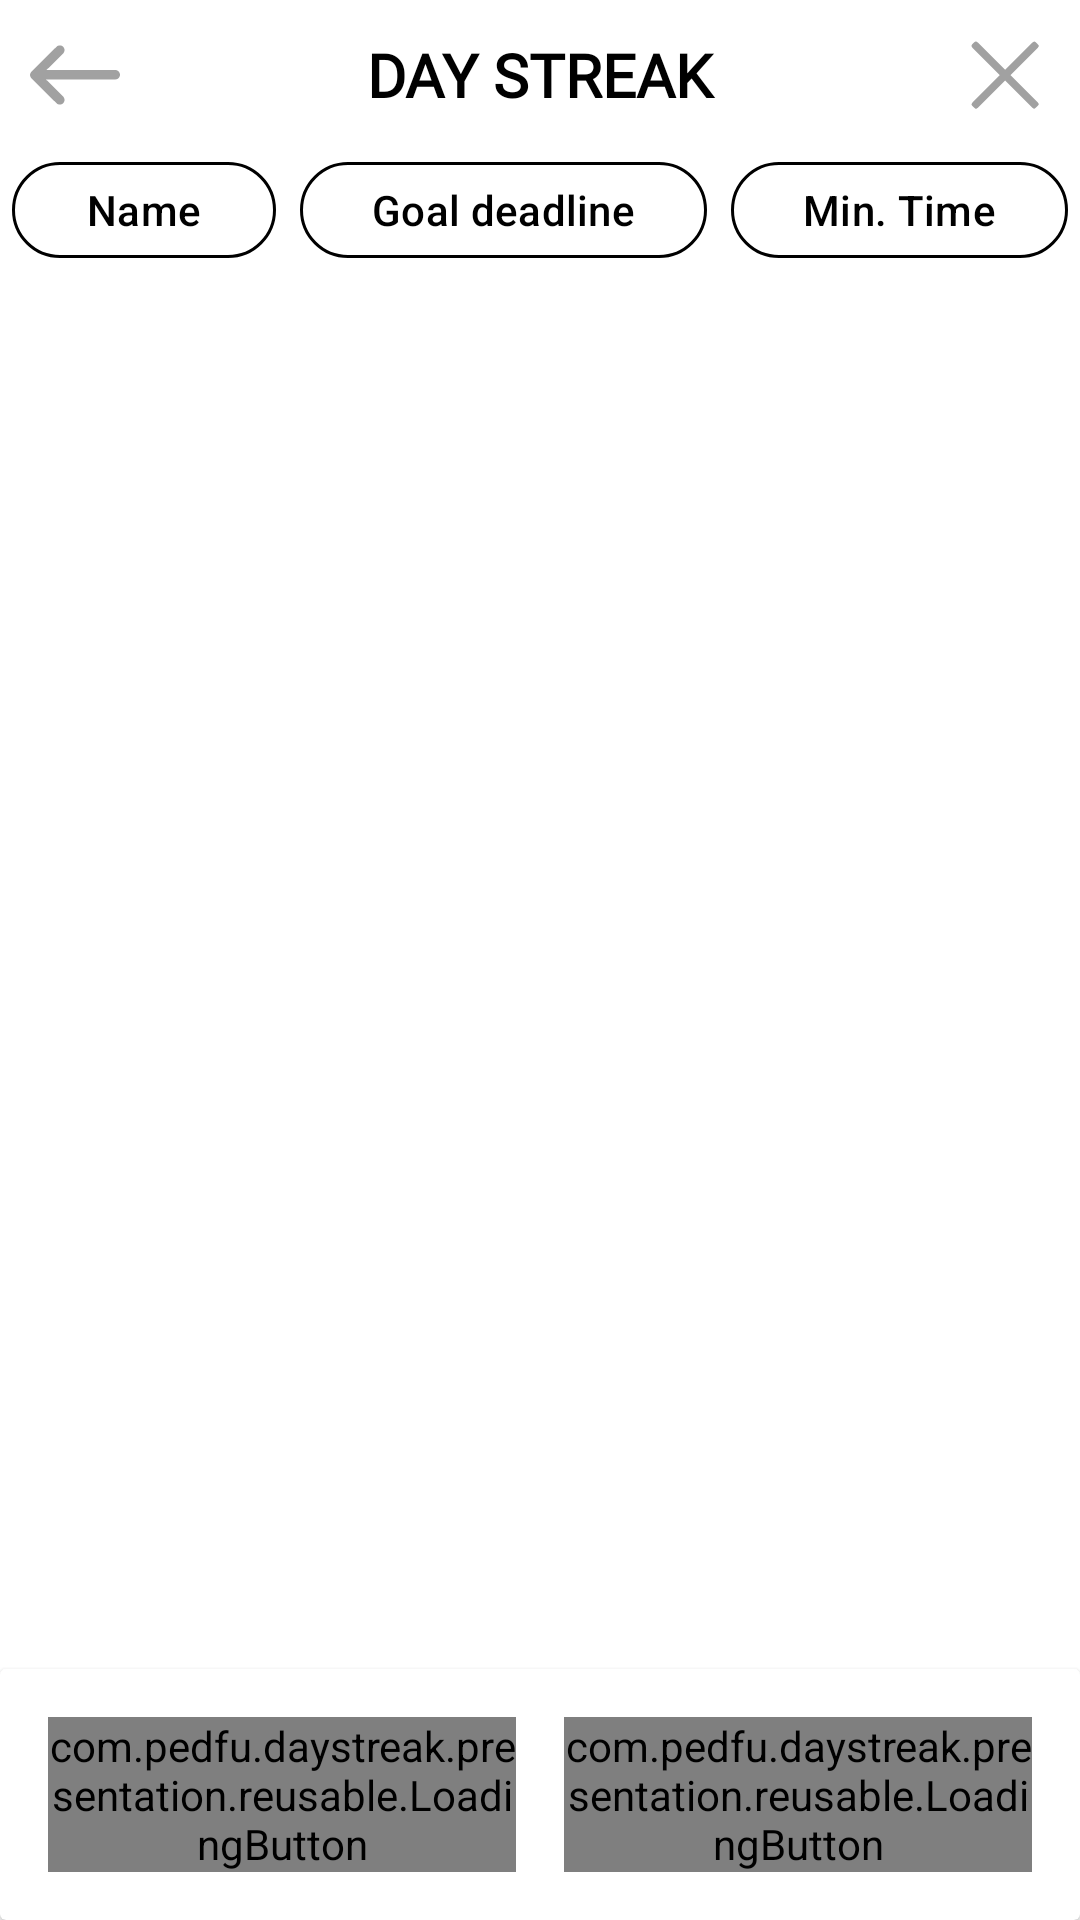

Here is an Android app screen rendered from its layout file. Give the layout XML and the strings, colors and styles it references.
<!-- AndroidManifest.xml: application theme Theme.DayStreak -->
<!-- res/layout/fragment_streak_form_name.xml -->
<?xml version="1.0" encoding="utf-8"?>
<androidx.constraintlayout.widget.ConstraintLayout
    xmlns:android="http://schemas.android.com/apk/res/android"
    xmlns:app="http://schemas.android.com/apk/res-auto"
    xmlns:tools="http://schemas.android.com/tools"
    android:layout_width="match_parent"
    android:layout_height="match_parent"
    android:background="@color/white">

    <LinearLayout
        android:id="@+id/navbar"
        android:layout_width="match_parent"
        android:layout_height="wrap_content"
        android:gravity="center_vertical"
        android:paddingVertical="10dp"
        android:paddingHorizontal="10dp"
        android:weightSum="7"
        app:layout_constraintEnd_toEndOf="parent"
        app:layout_constraintStart_toStartOf="parent"
        app:layout_constraintTop_toTopOf="parent">

        <androidx.constraintlayout.widget.ConstraintLayout
            android:id="@+id/frameLayout"
            android:layout_width="0dp"
            android:layout_height="wrap_content"
            android:layout_gravity="start"
            android:layout_weight="1">

            <com.google.android.material.imageview.ShapeableImageView
                android:id="@+id/imageViewProfilePicture"
                android:layout_width="30dp"
                android:layout_height="30dp"
                android:scaleType="centerCrop"
                android:src="@drawable/ic_leftarrow_gray"
                app:layout_constraintBottom_toBottomOf="parent"
                app:layout_constraintStart_toStartOf="parent"
                app:layout_constraintTop_toTopOf="parent"
                app:shapeAppearanceOverlay="@style/rounded" />

        </androidx.constraintlayout.widget.ConstraintLayout>

        <TextView
            android:layout_width="0dp"
            android:layout_height="wrap_content"
            android:layout_weight="5"
            android:text="@string/app_name"
            android:textAlignment="center"
            android:textColor="@color/black"
            style="@style/SemiboldText"
            android:textSize="20sp" />

        <androidx.constraintlayout.widget.ConstraintLayout
            android:id="@+id/frameLayoutBell"
            android:layout_width="0dp"
            android:layout_height="wrap_content"
            android:layout_gravity="center_vertical"
            android:layout_weight="1">

            <com.google.android.material.imageview.ShapeableImageView
                android:layout_width="30dp"
                android:layout_height="30dp"
                android:scaleType="centerCrop"
                android:src="@drawable/ic_close_gray"
                app:layout_constraintBottom_toBottomOf="parent"
                app:layout_constraintEnd_toEndOf="parent"
                app:layout_constraintTop_toTopOf="parent"
                app:shapeAppearanceOverlay="@style/rounded" />

            <TextView
                android:id="@+id/textViewNotificationQnt"
                android:layout_width="13dp"
                android:layout_height="13dp"
                android:background="@drawable/background_rounded_sm_red"
                android:padding="1dp"
                android:layout_marginHorizontal="8dp"
                android:layout_marginVertical="2dp"
                android:visibility="gone"
                android:text="9+"
                android:textSize="8sp"
                android:textColor="@color/white"
                android:textAlignment="center"
                app:layout_constraintEnd_toEndOf="parent"
                app:layout_constraintTop_toTopOf="parent" />

        </androidx.constraintlayout.widget.ConstraintLayout>
    </LinearLayout>

    <HorizontalScrollView
        android:id="@+id/screensOptionsScroll"
        android:layout_width="match_parent"
        android:layout_height="wrap_content"
        android:fillViewport="true"
        android:scrollbars="none"
        app:layout_constraintStart_toStartOf="parent"
        app:layout_constraintTop_toBottomOf="@id/navbar">

        <LinearLayout
            android:layout_width="match_parent"
            android:layout_height="wrap_content">

            <com.google.android.material.button.MaterialButton
                android:id="@+id/screenName"
                android:layout_width="wrap_content"
                android:layout_height="40dp"
                android:text="Name"
                android:layout_marginHorizontal="4dp"
                android:backgroundTint="@android:color/white"
                android:textColor="@android:color/black"
                app:strokeColor="@android:color/black"
                app:strokeWidth="1dp"
                app:iconTint="@android:color/black"
                app:iconGravity="end" />

            <com.google.android.material.button.MaterialButton
                android:id="@+id/screenGoalPt1"
                android:layout_width="wrap_content"
                android:layout_height="40dp"
                android:text="Goal deadline"
                android:layout_marginHorizontal="4dp"
                android:backgroundTint="@android:color/white"
                android:textColor="@android:color/black"
                app:strokeColor="@android:color/black"
                app:strokeWidth="1dp"
                app:iconTint="@android:color/black"
                app:iconGravity="end" />

            <com.google.android.material.button.MaterialButton
                android:id="@+id/screenGoalPt2"
                android:layout_width="wrap_content"
                android:layout_height="40dp"
                android:text="Min. Time"
                android:layout_marginHorizontal="4dp"
                android:backgroundTint="@android:color/white"
                android:textColor="@android:color/black"
                app:strokeColor="@android:color/black"
                app:strokeWidth="1dp"
                app:iconTint="@android:color/black"
                app:iconGravity="end" />

            <com.google.android.material.button.MaterialButton
                android:id="@+id/screenGoalPt3"
                android:layout_width="wrap_content"
                android:layout_height="40dp"
                android:text="Days of week"
                android:layout_marginHorizontal="4dp"
                android:backgroundTint="@android:color/white"
                android:textColor="@android:color/black"
                app:strokeColor="@android:color/black"
                app:strokeWidth="1dp"
                app:iconTint="@android:color/black"
                app:iconGravity="end" />

            <com.google.android.material.button.MaterialButton
                android:id="@+id/screenCategory"
                android:layout_width="wrap_content"
                android:layout_height="40dp"
                android:text="Category"
                android:layout_marginHorizontal="4dp"
                android:backgroundTint="@android:color/white"
                android:textColor="@android:color/black"
                app:strokeColor="@android:color/black"
                app:strokeWidth="1dp"
                app:iconTint="@android:color/black"
                app:iconGravity="end" />

            <com.google.android.material.button.MaterialButton
                android:id="@+id/screenBackground"
                android:layout_width="wrap_content"
                android:layout_height="40dp"
                android:text="Background"
                android:layout_marginHorizontal="4dp"
                android:backgroundTint="@android:color/white"
                android:textColor="@android:color/black"
                app:strokeColor="@android:color/black"
                app:strokeWidth="1dp"
                app:iconTint="@android:color/black"
                app:iconGravity="end" />

            <com.google.android.material.button.MaterialButton
                android:id="@+id/screenDescription"
                android:layout_width="wrap_content"
                android:layout_height="40dp"
                android:text="Background"
                android:layout_marginHorizontal="4dp"
                android:backgroundTint="@android:color/white"
                android:textColor="@android:color/black"
                app:strokeColor="@android:color/black"
                app:strokeWidth="1dp"
                app:iconTint="@android:color/black"
                app:iconGravity="end" />
        </LinearLayout>

    </HorizontalScrollView>

    <androidx.cardview.widget.CardView
        android:id="@+id/constraintLayoutButtons"
        android:layout_width="match_parent"
        android:layout_height="wrap_content"
        android:elevation="100dp"
        android:backgroundTint="@color/white"
        app:layout_constraintBottom_toBottomOf="parent"
        app:layout_constraintEnd_toEndOf="parent"
        app:layout_constraintStart_toStartOf="parent">

        <LinearLayout
            android:layout_width="match_parent"
            android:layout_height="wrap_content"
            android:orientation="horizontal"
            android:padding="16dp"
            android:gravity="center">

            <com.pedfu.daystreak.presentation.reusable.LoadingButton
                android:id="@+id/buttonStartTimer"
                android:layout_width="0dp"
                android:layout_weight="1"
                android:layout_height="wrap_content"
                android:layout_marginEnd="8dp"
                android:background="@drawable/background_rounded_md_yellow"
                android:foreground="@drawable/background_ripple_lightgray"
                android:text="@string/start_timer"
                android:textColor="@color/black"
                android:textSize="16sp"
                app:backgroundTint="@null" />

            <com.pedfu.daystreak.presentation.reusable.LoadingButton
                android:id="@+id/buttonCompleteDay"
                android:layout_width="0dp"
                android:layout_weight="1"
                android:layout_height="wrap_content"
                android:layout_marginStart="8dp"
                android:background="@drawable/background_rounded_md_orange"
                android:foreground="@drawable/background_ripple_lightgray"
                android:text="@string/complete_day"
                android:textColor="@color/white"
                android:textSize="16sp"
                app:backgroundTint="@null" />

        </LinearLayout>
    </androidx.cardview.widget.CardView>

</androidx.constraintlayout.widget.ConstraintLayout>
<!-- resources referenced by this layout -->
<resources>
  <color name="black">#FF000000</color>
  <color name="white">#FFFFFF</color>
  <!-- drawable background_ripple_lightgray (drawable) -->
  <?xml version="1.0" encoding="utf-8"?>
  <ripple
      xmlns:android="http://schemas.android.com/apk/res/android"
      android:color="#88FFFFFF">
  
      <item>
          <shape xmlns:android="http://schemas.android.com/apk/res/android"
              android:shape="rectangle">
              <corners android:radius="6dp"/>
              <solid android:color="@color/transparent"/>
          </shape>
      </item>
  
      
      <item android:id="@android:id/mask">
          <shape android:shape="rectangle">
              <solid android:color="?android:colorAccent" />
          </shape>
      </item>
  </ripple>
  <!-- drawable background_rounded_md_orange (drawable) -->
  <?xml version="1.0" encoding="utf-8"?>
  <shape xmlns:android="http://schemas.android.com/apk/res/android"
      android:shape="rectangle">
      <corners android:radius="24dp"/>
      <solid android:color="#FF7F11"/>
  </shape>
  <!-- drawable background_rounded_md_yellow (drawable) -->
  <?xml version="1.0" encoding="utf-8"?>
  <shape xmlns:android="http://schemas.android.com/apk/res/android"
      android:shape="rectangle">
      <corners android:radius="24dp"/>
      <solid android:color="#F6D776"/>
  </shape>
  <!-- drawable background_rounded_sm_red (drawable) -->
  <?xml version="1.0" encoding="utf-8"?>
  <shape xmlns:android="http://schemas.android.com/apk/res/android"
      android:shape="oval">
      <corners android:radius="1dp"/>
      <solid android:color="#FF0000"/>
  </shape>
  <!-- drawable ic_close_gray (drawable) -->
  <vector xmlns:android="http://schemas.android.com/apk/res/android"
      android:width="20dp"
      android:height="20dp"
      android:viewportWidth="16"
      android:viewportHeight="16">
    <path
        android:pathData="M13.831,2.219C13.57,1.959 13.148,1.959 12.888,2.219L8.025,7.082L3.162,2.219C2.902,1.959 2.48,1.959 2.219,2.219C1.959,2.479 1.959,2.901 2.219,3.162L7.082,8.025L2.219,12.887C1.959,13.148 1.959,13.57 2.219,13.83C2.48,14.091 2.902,14.091 3.162,13.83L8.025,8.967L12.888,13.83C13.148,14.091 13.57,14.091 13.831,13.83C14.091,13.57 14.091,13.148 13.831,12.888L8.968,8.025L13.831,3.162C14.091,2.901 14.091,2.479 13.831,2.219Z"
        android:fillColor="#A1A1A1"/>
  </vector>
  <string name="app_name">DAY STREAK</string>
  <string name="complete_day">Complete day</string>
  <string name="start_timer">Start timer</string>
  <style name="SemiboldText" parent="android:TextAppearance">
          <item name="android:fontFamily">@font/inter_normal</item>
          <item name="android:textStyle">bold</item>
      </style>
  <style name="rounded">
          <item name="cornerFamily">rounded</item>
          <item name="cornerSize">50%</item>
      </style>
  <style name="Theme.DayStreak" parent="Base.Theme.DayStreak" />
  <color name="transparent">#00FFFFFF</color>
  <style name="Base.Theme.DayStreak" parent="Theme.Material3.DayNight.NoActionBar">
          
           <item name="colorPrimary">@color/black</item>
           <item name="android:statusBarColor">@color/orange_primary</item>
           <item name="colorAccent">@color/black</item>
      </style>
  <color name="orange_primary">#FF7F11</color>
</resources>
